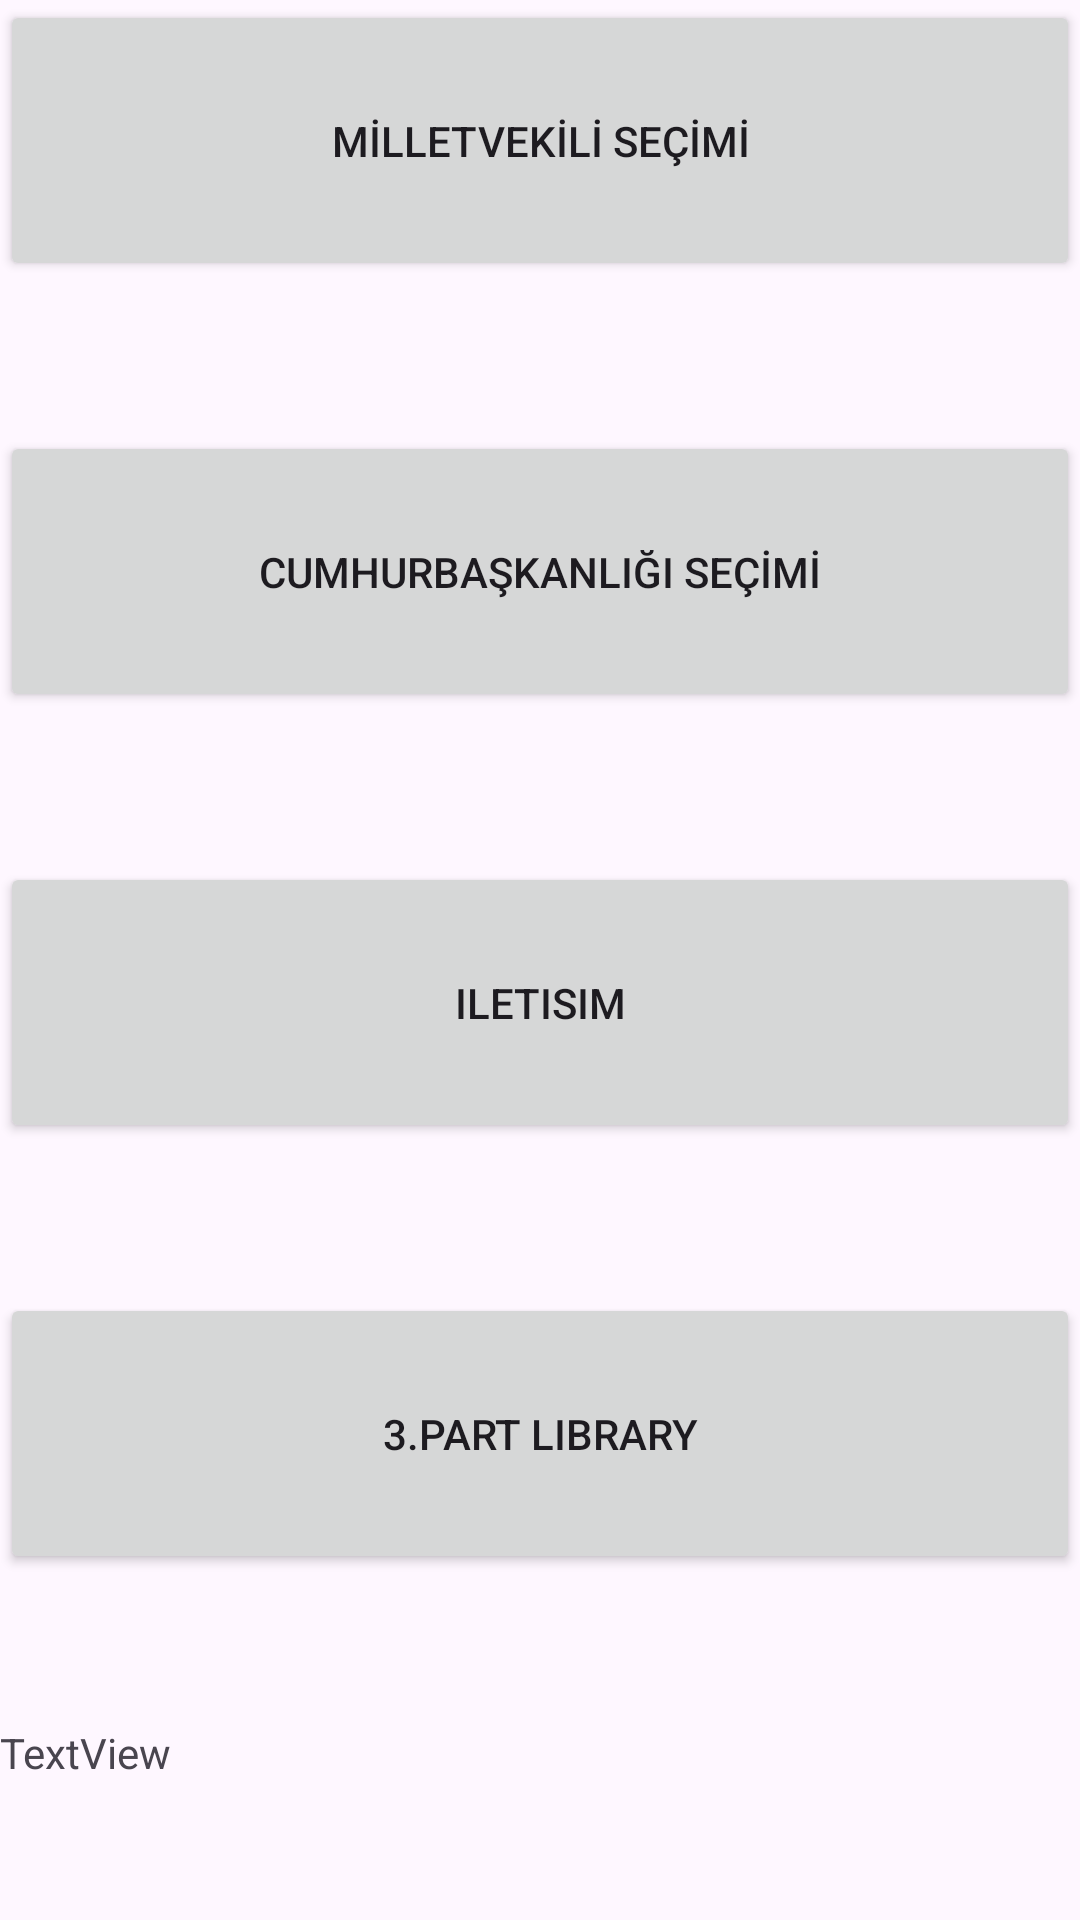

Write the Android layout XML for this screen, with the resource values it uses.
<!-- AndroidManifest.xml: application theme Theme.PROJEM -->
<!-- res/layout/activity_main2.xml -->
<?xml version="1.0" encoding="utf-8"?>
<LinearLayout xmlns:android="http://schemas.android.com/apk/res/android"
    xmlns:app="http://schemas.android.com/apk/res-auto"
    xmlns:tools="http://schemas.android.com/tools"
    android:layout_width="match_parent"
    android:layout_height="match_parent"
    android:orientation="vertical"
    android:weightSum="1"
    tools:context=".MainActivity2">



    <Button
        android:id="@+id/btnMv"
        android:layout_width="match_parent"
        android:layout_height="wrap_content"
        android:layout_marginBottom="50dp"
        android:layout_weight="0.20"
        android:text="MİLLETVEKİLİ SEÇİMİ">

    </Button>

    <Button
        android:id="@+id/btnCb"

        android:layout_width="match_parent"
        android:layout_height="wrap_content"
        android:layout_marginBottom="50dp"
        android:layout_weight="0.20"
        android:text="CUMHURBAŞKANLIĞI SEÇİMİ">

    </Button>

    <Button
        android:id="@+id/btnIletisim"
        android:layout_width="match_parent"
        android:layout_height="wrap_content"
        android:layout_marginBottom="50dp"
        android:layout_weight="0.20"
        android:text="Iletisim">

    </Button>
    <Button
        android:id="@+id/btn3partlibrary"
        android:layout_width="match_parent"
        android:layout_height="wrap_content"
        android:layout_marginBottom="50dp"
        android:layout_weight="0.20"
        android:text="3.Part Library">

    </Button>
    <TextView
        android:id="@+id/tv"
        android:layout_width="match_parent"
        android:layout_height="wrap_content"
        android:layout_weight="0.20"
        android:text="TextView" />


</LinearLayout>
<!-- resources referenced by this layout -->
<resources>
  <style name="Theme.PROJEM" parent="Base.Theme.PROJEM" />
  <style name="Base.Theme.PROJEM" parent="Theme.Material3.DayNight.NoActionBar">
          
          
      </style>
</resources>
